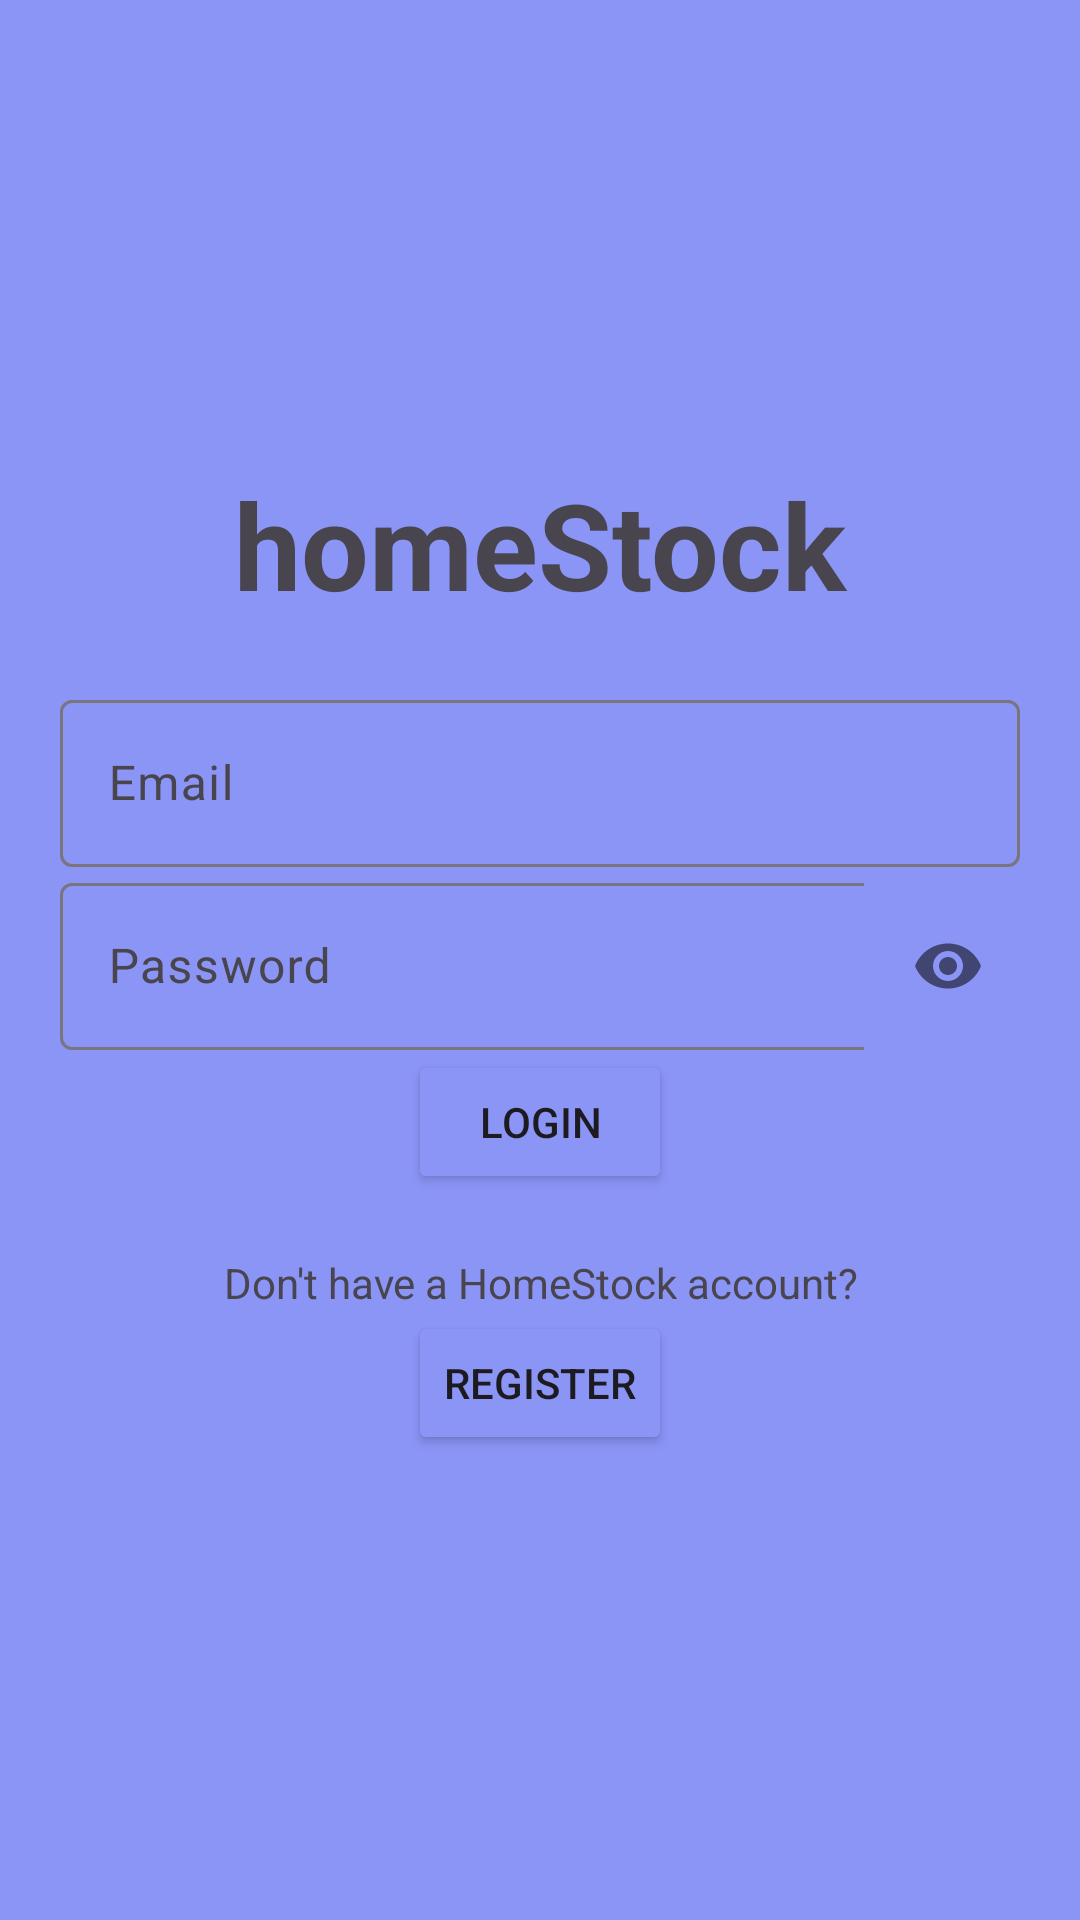

Android layout source for this screen:
<!-- AndroidManifest.xml: application theme Theme.PNP2Inventoryapp -->
<!-- res/layout/activity_login2.xml -->
<?xml version="1.0" encoding="utf-8"?>
<LinearLayout xmlns:android="http://schemas.android.com/apk/res/android"
    xmlns:app="http://schemas.android.com/apk/res-auto"
    xmlns:tools="http://schemas.android.com/tools"
    android:layout_width="match_parent"
    android:orientation="vertical"
    android:gravity="center"
    android:padding="20dp"
    android:layout_height="match_parent"
    tools:context=".Login">
    
    <TextView
        android:text="@string/HomeStock"
        android:textSize="40dp"
        android:textStyle="bold"
        android:gravity="center"
        android:layout_marginBottom="20dp"
        android:layout_width="match_parent"
        android:layout_height="wrap_content" />
    <com.google.android.material.textfield.TextInputLayout
        android:layout_width="match_parent"
        android:layout_height="wrap_content">

        <com.google.android.material.textfield.TextInputEditText
            android:id="@+id/email"
            android:hint="@string/email"
            android:layout_width="match_parent"
            android:layout_height="wrap_content"/>
    </com.google.android.material.textfield.TextInputLayout>

    <com.google.android.material.textfield.TextInputLayout
        android:layout_width="match_parent"
        android:layout_height="wrap_content"
        app:passwordToggleEnabled="true">

        <com.google.android.material.textfield.TextInputEditText
            android:id="@+id/password"
            android:hint="@string/password"
            android:inputType="textPassword"
            android:layout_width="match_parent"
            android:layout_height="wrap_content"/>
    </com.google.android.material.textfield.TextInputLayout>

    <ProgressBar
        android:id="@+id/progressBar"
        android:visibility="gone"
        android:layout_width="wrap_content"
        android:layout_height="wrap_content"/>

    <Button
        android:id="@+id/login_butt"
        android:text="@string/login"
        android:layout_width="wrap_content"
        android:layout_height="wrap_content"/>

    <TextView
        android:layout_width="match_parent"
        android:layout_height="wrap_content"
        android:gravity="center"
        android:layout_marginTop="20dp"
        android:text="Don't have a HomeStock account?"/>

    <Button
        android:id="@+id/reglogin"
        android:text="@string/register"
        android:layout_width="wrap_content"
        android:layout_height="wrap_content"/>

</LinearLayout>
<!-- resources referenced by this layout -->
<resources>
  <string name="HomeStock">homeStock</string>
  <string name="email">Email</string>
  <string name="login">Login</string>
  <string name="password">Password</string>
  <string name="register">Register</string>
  <style name="Theme.PNP2Inventoryapp" parent="Base.Theme.PNP2Inventoryapp">
          <item name="colorSecondary">@color/peach</item>
      </style>
  <style name="Base.Theme.PNP2Inventoryapp" parent="Theme.Material3.DayNight.NoActionBar">
          
          <item name="colorPrimary">@color/peach</item>
          <item name="android:background"> @color/lavender</item>
          <item name="backgroundTint">@color/lavender</item>
          <item name="colorSecondary">@color/peach</item>
          <item name="dialogTheme">@color/peach</item>
          <item name="android:statusBarColor">@color/lavender</item>
      </style>
  <color name="lavender">#8B95F6</color>
</resources>
